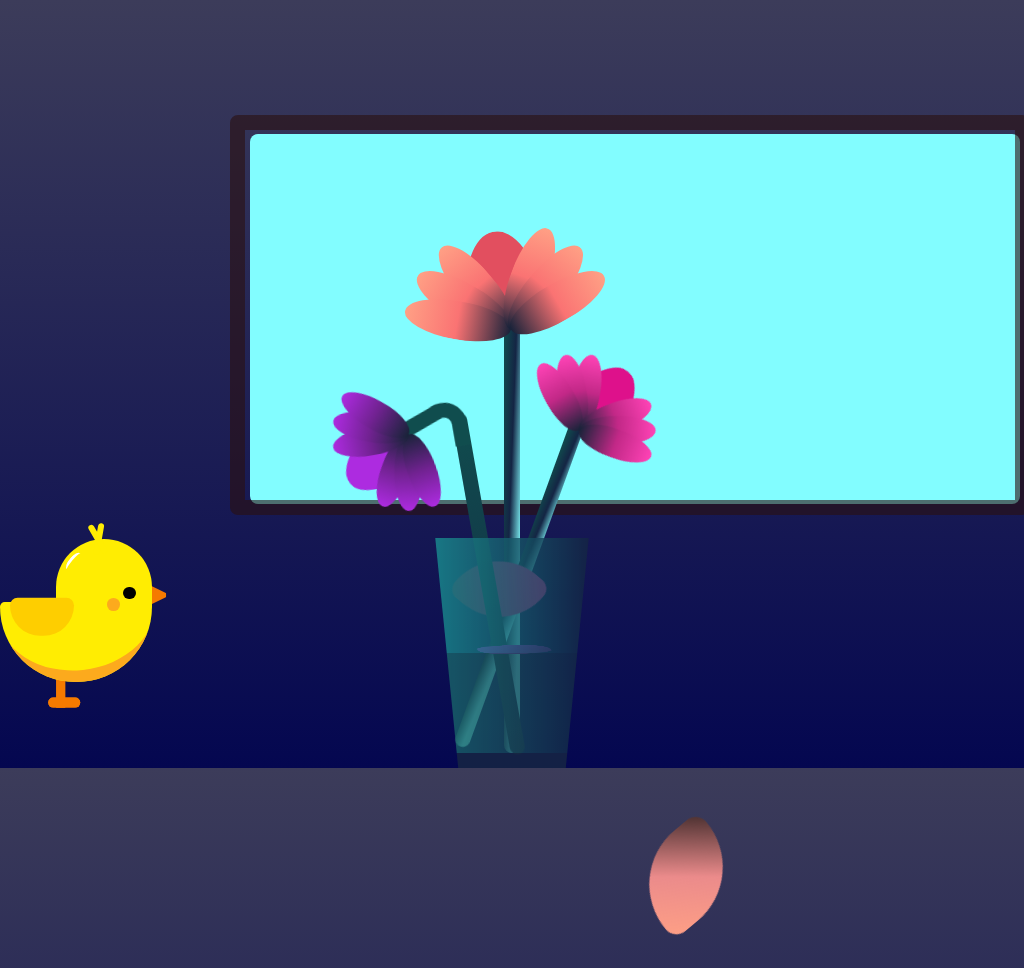

Recreate this image using only HTML and CSS.

<!-- file: Main.html -->
<!DOCTYPE html>
<html lang="en">

<head>
    <meta charset="UTF-8">
    <meta http-equiv="X-UA-Compatible" content="IE=edge">
    <meta name="viewport" content="width=device-width, initial-scale=1.0">
    <title>CSS Flower</title>
    <link rel="stylesheet" href="./css/style.css">
</head>

<body>
    <div class="glass"></div>
<div class="window">
    <div class="cloud cloud--1"></div>
    <div class="cloud cloud--2"></div>
    <div class="cloud cloud--3"></div>
    <div class="cloud cloud--4"></div>
    <div class="sun"></div>
    <div class="frame--2"></div>
    <div class="frame--3"></div>
    
</div>
    <div class="flower">
        <div class="f-wrapper">
            <div class="flower__line"></div>
            <div class="f">
                <div class="flower__leaf flower__leaf--1"></div>
                <div class="flower__leaf flower__leaf--2"></div>
                <div class="flower__leaf flower__leaf--3"></div>
                <div class="flower__leaf flower__leaf--4"></div>
                <div class="flower__leaf flower__leaf--5"></div>
                <div class="flower__leaf flower__leaf--6"></div>
                <div class="flower__leaf flower__leaf--7"></div>
                <div class="flower__leaf flower__leaf--8 flower__fall-down--yellow"></div>
            </div>
        </div>

        <div class="f-wrapper f-wrapper--2">
            <div class="flower__line"></div>
            <div class="f">
                <div class="flower__leaf flower__leaf--1"></div>
                <div class="flower__leaf flower__leaf--2"></div>
                <div class="flower__leaf flower__leaf--3"></div>
                <div class="flower__leaf flower__leaf--4"></div>
                <div class="flower__leaf flower__leaf--5"></div>
                <div class="flower__leaf flower__leaf--6"></div>
                <div class="flower__leaf flower__leaf--7"></div>
                <div class="flower__leaf flower__leaf--8 flower__fall-down--pink"></div>
            </div>
        </div>

        <div class="f-wrapper f-wrapper--3">
            <div class="flower__line"></div>
            <div class="f">
                <div class="flower__leaf flower__leaf--1"></div>
                <div class="flower__leaf flower__leaf--2"></div>
                <div class="flower__leaf flower__leaf--3"></div>
                <div class="flower__leaf flower__leaf--4"></div>
                <div class="flower__leaf flower__leaf--5"></div>
                <div class="flower__leaf flower__leaf--6"></div>
                <div class="flower__leaf flower__leaf--7"></div>
                <div class="flower__leaf flower__leaf--8 flower__fall-down--purple"></div>
            </div>
        </div>
        <div class="flower__glass"></div>
    </div>
    <div class="duck__wrapper">
        <div class="duck">
            <div class="duck duck__inner">
                <div class="duck__mouth"></div>
                <div class="duck__head">
                    <div class="duck__eye"></div>
                    <div class="duck__eye--shadow"></div>
                    <div class="duck__white"></div>
                </div>
                <div class="duck__body"></div>
                <div class="duck__wing"></div>
            </div>
            <div class="duck__foot duck__foot--1"></div>
            <div class="duck__foot duck__foot--2"></div>
        </div>
    </div>

</body>

</html>
  

/* file: style.css */
:root {
    --color-yellow: #ffed02;
    --color-light-orange-1: #fece00;
    --color-light-orange-2: #fcaa1d;
    --color-orange: #f57a00;
    --color-blue-1: #48befd;
    --color-blue-2: #3ba5f1;
    --duck-speed: 1s;
    --duck-speed-half: calc(var(--duck-speed) / 2);
  }

*,
*::after,
*::before{
    padding: 0;
    margin: 0;
    box-sizing: border-box;
}

body{
    background-image: linear-gradient(to top,#040750,#3c3c5a);
    min-height: 100vh;
    display: flex;
    justify-content: center;
    align-items:flex-end;
    overflow: hidden;
    animation: bcolor 8s linear;
    animation-iteration-count: infinite;
    animation-direction: alternate;
}

.window{
    top: 15vh;
    left: 30vh;
    position: absolute;
    width: 800px;
    height: 400px;
    border: 15px solid rgba(43, 16, 16, 0.601);
    border-radius: 8px;
    overflow: hidden;
}
.glass{
    top: 17.5vh;
    left: 32.5vh;
    position: absolute;
    width: 770px;
    height: 370px;
    background-color: #82fdff;
    border-radius: 8px;
}

.flower{
    position: relative;
}
.flower__glass{
    width:20vmin;
    height: 30vmin;
    background-image: linear-gradient(to left,#142544,#1a9092);
    clip-path: polygon(0 0, 100% 0, 85% 100%, 15% 100%);
    opacity: .8;
}

.flower__glass::after{
    content: '';
    position: absolute;
    bottom: 0;
    left: 0;
    background-color: #182843;
    width: 100%;
    height: 2vmin;
}

.flower__glass::before{
    content: '';
    position: absolute;
    bottom: 0;
    left: 0;
    background-image: linear-gradient(to left,#142544,#1b6d6e);
    width: 100%;
    height: 15vmin;
}

.f-wrapper{
    position: absolute;
    left: 45%;
    bottom: 2vmin;
}

.f-wrapper--2{
    left: 50%;
    bottom: 5%;
    transform-origin: 10% left;
    transform: rotate(20deg);
}

.f-wrapper--3{
    left: 30%;
    bottom: 5%;
    transform-origin: 10% left;
    transform: rotate(-10deg);
}

.f-wrapper--3 .flower__line{
    height: 45vmin;
    position: relative;
}

.f-wrapper--3 .flower__line::after{
    content: '';
    position: absolute;
    left:0;
    top: 0;
    width: 6vmin;
    height: 6vmin;
    transform: translate(-69%,-30%);
    border-radius:10vmin 10vmin 0 0;
    border: 2vmin solid  #104d4e;
    border-bottom: transparent;
    border-left: transparent;
}

.f-wrapper--3 .flower__line::before{
    content: '';
    position: absolute;
    left:-40%;
    top: -1%;
    width: 6vmin;
    height: 2vmin;
    transform-origin: right;
    transform: translate(-100%,-80%) rotate(-20deg);
    background-color: #104d4e;
    border-radius: 2vmin;
}

.f-wrapper--3 .flower__line{
    background-image: linear-gradient(to top,#142544,#104d4e);
}


.f-wrapper--2 .flower__line{
    height: 45vmin;
}

.f-wrapper--2 .f{
    transform: translateX(-50%) rotate(20deg);
}

.f-wrapper--3 .f{
    transform: translate(-350%,-50%) rotate(-120deg);
}

.f-wrapper--2 .flower__leaf:not(:first-child){
    width: 3.8vmin;
    height: 10vmin;
    background-image: linear-gradient(to bottom, #ff43b6 ,#c22887, #1a233a 99%);
}

.f-wrapper--3 .flower__leaf:not(:first-child){
    width: 3.8vmin;
    height: 10vmin;
    background-image: linear-gradient(to bottom, #ad2be0 ,#712291, #1a233a 99%);
}

.f-wrapper--3 .flower__leaf--1{
    width: 8vmin;
    height: 10vmin;
    bottom: 2vmin;
    background-color: #ad2be0;
}

.f-wrapper--2 .flower__leaf--1{
    width: 8vmin;
    height: 10vmin;
    bottom: 2vmin;
    background-color: #de118b;
}

.f-wrapper--2 .f .flower__leaf--8,
.f-wrapper--3 .f .flower__leaf--8{
    width: 10vmin;
    height: 9vmin;
    bottom: 3vmin;
    left: -30%;
    transform: rotate(-50deg);
    background-image: linear-gradient(to left bottom, #ff43b6 ,#4d1337);;
}

.f-wrapper--3 .f .flower__leaf--8{
    bottom: 4.5vmin;
    left: -10%;
    background-image: linear-gradient(to left bottom, #ad2be0 ,#712291);;
}

.flower__line{
    width: 2vmin;
    height: 56vmin;
    background-image: linear-gradient(to left top,#82fdff 20%,#142544,#104d4e);
    border-radius: 4vmin;
}

.f{
    position: absolute;
    top: 1vmin;
    left: 50%;
    transform: translateX(-50%) rotate(-10deg);
    width: 2vmin;
    height: 2vmin;
}


.flower__leaf{
    position: absolute;
    left: 50%;
    bottom: 2vmin;
    transform: translateX(-50%);
    width: 5vmin;
    height: 14vmin;
    background-image: linear-gradient(to bottom, #ffa085 ,#fa7373, #1a233a 99%);

    clip-path: ellipse(50% 50% at 50% 50%);
    transform-origin: center bottom;
    animation: open-flower 2s 1s backwards;
}

.flower__leaf--1{
    width: 10vmin;
    height: 12vmin;
    bottom: 3vmin;
    border-radius: 50% 50% 50% 50% / 80% 80% 20% 20%;
    background-color: #e24f5f;
    background-image: none;
    animation: open-flowe--middle  1.4s 1s backwards;
}

.flower__leaf--2{
    transform: translateX(-50%) rotate(-30deg);
}
.flower__leaf--3{
    transform: translateX(-50%) rotate(-50deg);
}
.flower__leaf--4{
    transform: translateX(-50%) rotate(-70deg);
}

.flower__leaf--5{
    transform: translateX(-50%) rotate(30deg);
}

.flower__leaf--6{
    transform: translateX(-50%) rotate(50deg);
}

.flower__leaf--7{
    transform: translateX(-50%) rotate(70deg);
}

.flower__leaf--8{
    width: 13vmin;
    height: 11vmin;
    bottom: 5vmin;
    left: -30%;
    border-radius: none;
    clip-path: none;
    border-radius: 10vmin 2vmin 10vmin 2vmin;
    transform: rotate(-55deg);
    background-image: linear-gradient(to left bottom, #ffa085 ,#eb8b8b,#492f2f 98%);
}

.flower__fall-down--pink{
    transform-origin: 50% 100%;
    animation: flower-fall-down-pink  5s 1.2s linear forwards;
}

.flower__fall-down--yellow{
    transform-origin: 50% 110%;
    animation: flower-fall-down-yellow  8s 1.2s linear forwards;
}


.flower__fall-down--purple{
    bottom: 3vmin !important;
    transform-origin: 60% 110%;
    animation:flower-fall-down-purple  6s 1.2s linear forwards,     flower-falling 6s 7.2s linear infinite;
    }


@keyframes open-flower{
        0%{
            transform:  translateX(-50%) rotate(0);
        }
}

@keyframes open-flowe--middle {
    0%{
        opacity: 0;
        transform: translateX(-50%) scale(0);
    }
}

@keyframes flower-fall-down-pink {

    0%{
        transform: rotate(-55deg);
    }

    50%{
        transform: rotateX(-100deg);
    }

    100%{
        transform:translate(2vmin,28vmin);
    }

}

@keyframes flower-fall-down-yellow {

    0%{
        transform: rotate(-55deg);
    }

    50%{
        transform: rotateX(-100deg);
    }

    100%{
        transform:translate(2vmin,70vmin) rotate(150deg);
    }

}

@keyframes flower-fall-down-purple {

    0%{
        transform: rotate(-50deg);
    }

    25%{
        transform: rotateX(-100deg);
        perspective: 0px;
    }

    50%{
        perspective: 0px;
        transform:translate(-30vmin,2vmin) rotate(90deg);
    }

    75%{
        perspective: 0px;
        transform:translate(-34vmin,-2vmin);
    }

    100%{
        transform-origin: center;
        transform:translate(-34vmin,-2vmin) rotateY(-80deg) rotateX(35deg);
    }

}

@keyframes flower-falling {
    0%,100%{
        transform-origin: center;
        transform:translate(-34vmin,-2vmin) rotateY(-80deg) rotateX(35deg);
    }

    25%{
        transform-origin: center;
        transform:translate(-34.4vmin,-2vmin) rotateY(-84deg) rotateX(35deg);
    }

    50%{
        transform-origin: center;
        transform:translate(-32vmin,-5vmin) rotateY(-80deg) rotateX(35deg);
    }

    75%{
        transform-origin: center;
        transform:translate(-36vmin,.2vmin) rotateY(-80deg) rotateX(35deg);
    }
}
.cloud {
    position: absolute;
    top: 10vh;
    left: 0;
    width: 5rem;
    height: 3rem;
    border-radius: 6rem 6rem 0 1rem;
    background-color: white;
    -webkit-transform: translateX(110vw);
            transform: translateX(110vw);
    -webkit-animation: cloud-animation-1 10s linear infinite;
            animation: cloud-animation-1 10s linear infinite;
  }
  
  .cloud--2, .cloud--4 {
    top: 20vh;
    -webkit-transform: translateX(120vw) scale(0.8);
            transform: translateX(120vw) scale(0.8);
    -webkit-animation: cloud-animation-2 10s 2.5s linear infinite;
            animation: cloud-animation-2 10s 2.5s linear infinite;
  }
  
  .cloud--3 {
    -webkit-animation-delay: 5s;
            animation-delay: 5s;
  }
  
  .cloud--4 {
    -webkit-animation-delay: 7.5s;
            animation-delay: 7.5s;
  }
  
  .cloud::after {
    content: "";
    position: absolute;
    width: 6rem;
    height: 3.5rem;
    bottom: 0;
    border-radius: 6rem 10rem 1rem 0;
    -webkit-transform: translateX(3rem);
            transform: translateX(3rem);
    background-color: #fff;
  }
  
  .cloud::before {
    content: "";
    position: absolute;
    width: 4rem;
    height: 3rem;
    bottom: 2rem;
    border-radius: 10rem 10rem 0 0;
    -webkit-transform: translateX(2rem);
            transform: translateX(2rem);
    background-color: #fff;
  }
  
  @-webkit-keyframes cloud-animation-1 {
    0% {
      -webkit-transform: translate(110vw);
              transform: translate(110vw);
    }
    100% {
      -webkit-transform: translateX(-50vw);
              transform: translateX(-50vw);
    }
  }
  
  @keyframes cloud-animation-1 {
    0% {
      -webkit-transform: translate(110vw);
              transform: translate(110vw);
    }
    100% {
      -webkit-transform: translateX(-50vw);
              transform: translateX(-50vw);
    }
  }
  
  @-webkit-keyframes cloud-animation-2 {
    0% {
      -webkit-transform: translateX(110vw) scale(0.8);
              transform: translateX(110vw) scale(0.8);
    }
    100% {
      -webkit-transform: translateX(-50vw) scale(0.8);
              transform: translateX(-50vw) scale(0.8);
    }
  }
  
  @keyframes cloud-animation-2 {
    0% {
      -webkit-transform: translateX(110vw) scale(0.8);
              transform: translateX(110vw) scale(0.8);
    }
    100% {
      -webkit-transform: translateX(-50vw) scale(0.8);
              transform: translateX(-50vw) scale(0.8);
    }
  }
  .duck {
    display: -webkit-box;
    display: -ms-flexbox;
    display: flex;
    -webkit-box-orient: vertical;
    -webkit-box-direction: normal;
        -ms-flex-direction: column;
            flex-direction: column;
    position: relative;
  }
  
  .duck__wrapper {
      position: absolute;
      top: 70vh;
      left: 0;
    display: -ms-grid;
    display: grid;
    place-content: center;
    animation: walk 10s linear;
  }
  
  .duck__head {
    -ms-flex-item-align: end;
        align-self: flex-end;
    width: 6rem;
    height: 4rem;
    border-radius: 8rem 8rem 0 0;
    background-color: var(--color-yellow);
    position: relative;
    -webkit-transform: translateY(1px);
            transform: translateY(1px);
    z-index: 1;
  }
  
  .duck__head::after, .duck__head::before {
    content: "";
    position: absolute;
    border-radius: 1rem;
    background-color: var(--color-yellow);
    width: 0.4rem;
    height: 2rem;
    top: 0;
  }
  
  .duck__head::after {
    left: 44%;
    -webkit-transform: translate(-50%, -50%) rotate(-30deg);
            transform: translate(-50%, -50%) rotate(-30deg);
  }
  
  .duck__head::before {
    left: 45%;
    -webkit-transform: translate(-50%, -50%) rotate(10deg);
            transform: translate(-50%, -50%) rotate(10deg);
  }
  
  .duck__white {
    position: absolute;
    top: 0.8rem;
    left: 0.8rem;
    width: 0.6rem;
    height: 1.3rem;
    -webkit-transform: rotate(40deg);
            transform: rotate(40deg);
    border-radius: 50%;
    border-left: 0.2rem solid #fff;
  }
  
  .duck__eye {
    position: absolute;
    bottom: 0.2rem;
    right: 1rem;
    width: 0.8rem;
    height: 0.8rem;
    border-radius: 50%;
    background-color: #000;
    -webkit-animation: eye-animation 1s infinite linear;
            animation: eye-animation 1s infinite linear;
  }
  
  .duck__eye--shadow {
    position: absolute;
    bottom: -0.5rem;
    right: 2rem;
    width: 0.8rem;
    height: 0.8rem;
    border-radius: 50%;
    background-color: var(--color-light-orange-2);
    z-index: 1;
  }
  
  .duck__mouth {
    position: absolute;
    right: 0;
    top: 40%;
    width: 1rem;
    height: 1.2rem;
    -webkit-transform: translate(90%, -50%);
            transform: translate(90%, -50%);
    -webkit-clip-path: polygon(0 0, 100% 40%, 100% 60%, 0% 100%);
            clip-path: polygon(0 0, 100% 40%, 100% 60%, 0% 100%);
    border-radius: 0 1rem 1rem 0;
    background-color: var(--color-orange);
  }
  
  .duck__body {
    width: 9.5rem;
    height: 5rem;
    border-radius: 1rem 0 16rem 16rem;
    background-color: var(--color-yellow);
    position: relative;
    overflow: hidden;
  }
  
  .duck__body::after {
    content: "";
    position: absolute;
    width: 105%;
    height: 200%;
    left: 50%;
    top: -95%;
    -webkit-transform: translate(-50%, 0.02rem) rotate(-6deg);
            transform: translate(-50%, 0.02rem) rotate(-6deg);
    border-radius: 50%;
    border-bottom: 1rem solid var(--color-light-orange-2);
  }
  
  .duck__wing {
    position: absolute;
    left: 0.6rem;
    top: 55%;
    width: 4rem;
    height: 2.4rem;
    border-radius: 1rem 1rem 4rem 4rem;
    background-color: var(--color-light-orange-1);
    -webkit-transform: translate(0, -50%);
            transform: translate(0, -50%);
    -webkit-transform-origin: right;
            transform-origin: right;
    -webkit-animation: wing-animation var(--duck-speed) linear infinite;
            animation: wing-animation var(--duck-speed) linear infinite;
    z-index: 1;
  }
  
  .duck__foot {
    position: absolute;
    width: 0.6rem;
    height: 2rem;
    background-color: var(--color-orange);
    z-index: -1;
  }
  
  .duck__foot::after {
    content: "";
    position: absolute;
    width: 2rem;
    height: 0.6rem;
    bottom: 0rem;
    left: -0.5rem;
    background-color: var(--color-orange);
    border-radius: 1rem;
  }
  
  .duck__foot--1, .duck__foot--2 {
    left: 40%;
    bottom: 0;
    -webkit-transform: translate(-50%, 80%);
            transform: translate(-50%, 80%);
  }
  
  .duck__foot--1 {
    -webkit-animation: foot-ans var(--duck-speed) linear infinite;
            animation: foot-ans var(--duck-speed) linear infinite;
  }
  
  .duck__foot--2 {
    -webkit-animation: foot-ans var(--duck-speed) var(--duck-speed-half) linear infinite;
            animation: foot-ans var(--duck-speed) var(--duck-speed-half) linear infinite;
  }
  
  .surface {
    position: absolute;
    bottom: -1.9rem;
    left: 55%;
    -webkit-transform: translateX(-50%);
            transform: translateX(-50%);
    background-color: var(--color-blue-2);
    width: 8rem;
    height: 0.5rem;
    border-radius: 1rem;
    -webkit-animation: surface-animation var(--duck-speed-half) linear infinite;
            animation: surface-animation var(--duck-speed-half) linear infinite;
  }
  
  @-webkit-keyframes surface-animation {
    0%,
    100% {
      -webkit-transform: translateX(-50%) scaleX(0.9);
              transform: translateX(-50%) scaleX(0.9);
    }
    50% {
      -webkit-transform: translateX(-50%) scaleX(1);
              transform: translateX(-50%) scaleX(1);
    }
  }
  
  @keyframes walk {
0% {
    transform: translateX(0)
}
100%{
    transform: translateX(100vw)
}
  }

  @keyframes surface-animation {
    0%,
    100% {
      -webkit-transform: translateX(-50%) scaleX(0.9);
              transform: translateX(-50%) scaleX(0.9);
    }
    50% {
      -webkit-transform: translateX(-50%) scaleX(1);
              transform: translateX(-50%) scaleX(1);
    }
  }
  
  @-webkit-keyframes foot-ans {
    0% {
      -webkit-transform: translate(-50%, 80%) rotate(0deg);
              transform: translate(-50%, 80%) rotate(0deg);
    }
    10% {
      -webkit-transform: translate(-150%, 80%) rotate(10deg);
              transform: translate(-150%, 80%) rotate(10deg);
    }
    20% {
      -webkit-transform: translate(-150%, 10%) rotate(10deg);
              transform: translate(-150%, 10%) rotate(10deg);
    }
    40% {
      -webkit-transform: translate(400%, 10%) rotate(-20deg);
              transform: translate(400%, 10%) rotate(-20deg);
    }
    60% {
      -webkit-transform: translate(600%, 60%) rotate(-20deg);
              transform: translate(600%, 60%) rotate(-20deg);
    }
    70% {
      -webkit-transform: translate(500%, 60%) rotate(0deg);
              transform: translate(500%, 60%) rotate(0deg);
    }
  }
  
  @keyframes foot-ans {
    0% {
      -webkit-transform: translate(-50%, 80%) rotate(0deg);
              transform: translate(-50%, 80%) rotate(0deg);
    }
    10% {
      -webkit-transform: translate(-150%, 80%) rotate(10deg);
              transform: translate(-150%, 80%) rotate(10deg);
    }
    20% {
      -webkit-transform: translate(-150%, 10%) rotate(10deg);
              transform: translate(-150%, 10%) rotate(10deg);
    }
    40% {
      -webkit-transform: translate(400%, 10%) rotate(-20deg);
              transform: translate(400%, 10%) rotate(-20deg);
    }
    60% {
      -webkit-transform: translate(600%, 60%) rotate(-20deg);
              transform: translate(600%, 60%) rotate(-20deg);
    }
    70% {
      -webkit-transform: translate(500%, 60%) rotate(0deg);
              transform: translate(500%, 60%) rotate(0deg);
    }
  }
  
  .duck__inner {
    -webkit-animation: bird-up-down var(--duck-speed-half) linear infinite;
            animation: bird-up-down var(--duck-speed-half) linear infinite;
  }
  
  @-webkit-keyframes bird-up-down {
    0%,
    100% {
      -webkit-transform: translateY(0.4rem);
              transform: translateY(0.4rem);
    }
    50% {
      -webkit-transform: translateY(0rem);
              transform: translateY(0rem);
    }
  }
  
  @keyframes bird-up-down {
    0%,
    100% {
      -webkit-transform: translateY(0.4rem);
              transform: translateY(0.4rem);
    }
    50% {
      -webkit-transform: translateY(0rem);
              transform: translateY(0rem);
    }
  }
  @-webkit-keyframes wing-animation {
    0%,
    100% {
      -webkit-transform: translate(0, -50%) rotate(16deg);
              transform: translate(0, -50%) rotate(16deg);
    }
    50% {
      -webkit-transform: translate(0, -50%) rotate(-2deg);
              transform: translate(0, -50%) rotate(-2deg);
    }
  }
  
  @keyframes wing-animation {
    0%,
    100% {
      -webkit-transform: translate(0, -50%) rotate(16deg);
              transform: translate(0, -50%) rotate(16deg);
    }
    50% {
      -webkit-transform: translate(0, -50%) rotate(-2deg);
              transform: translate(0, -50%) rotate(-2deg);
    }
  }
  
  @-webkit-keyframes eye-animation {
    0%,
    20% {
      -webkit-transform: scaleY(1);
              transform: scaleY(1);
    }
    10% {
      -webkit-transform: scaleY(0);
              transform: scaleY(0);
    }
  }
  
  @keyframes eye-animation {
    0%,
    20% {
      -webkit-transform: scaleY(1);
              transform: scaleY(1);
    }
    10% {
      -webkit-transform: scaleY(0);
              transform: scaleY(0);
    }
  }
    